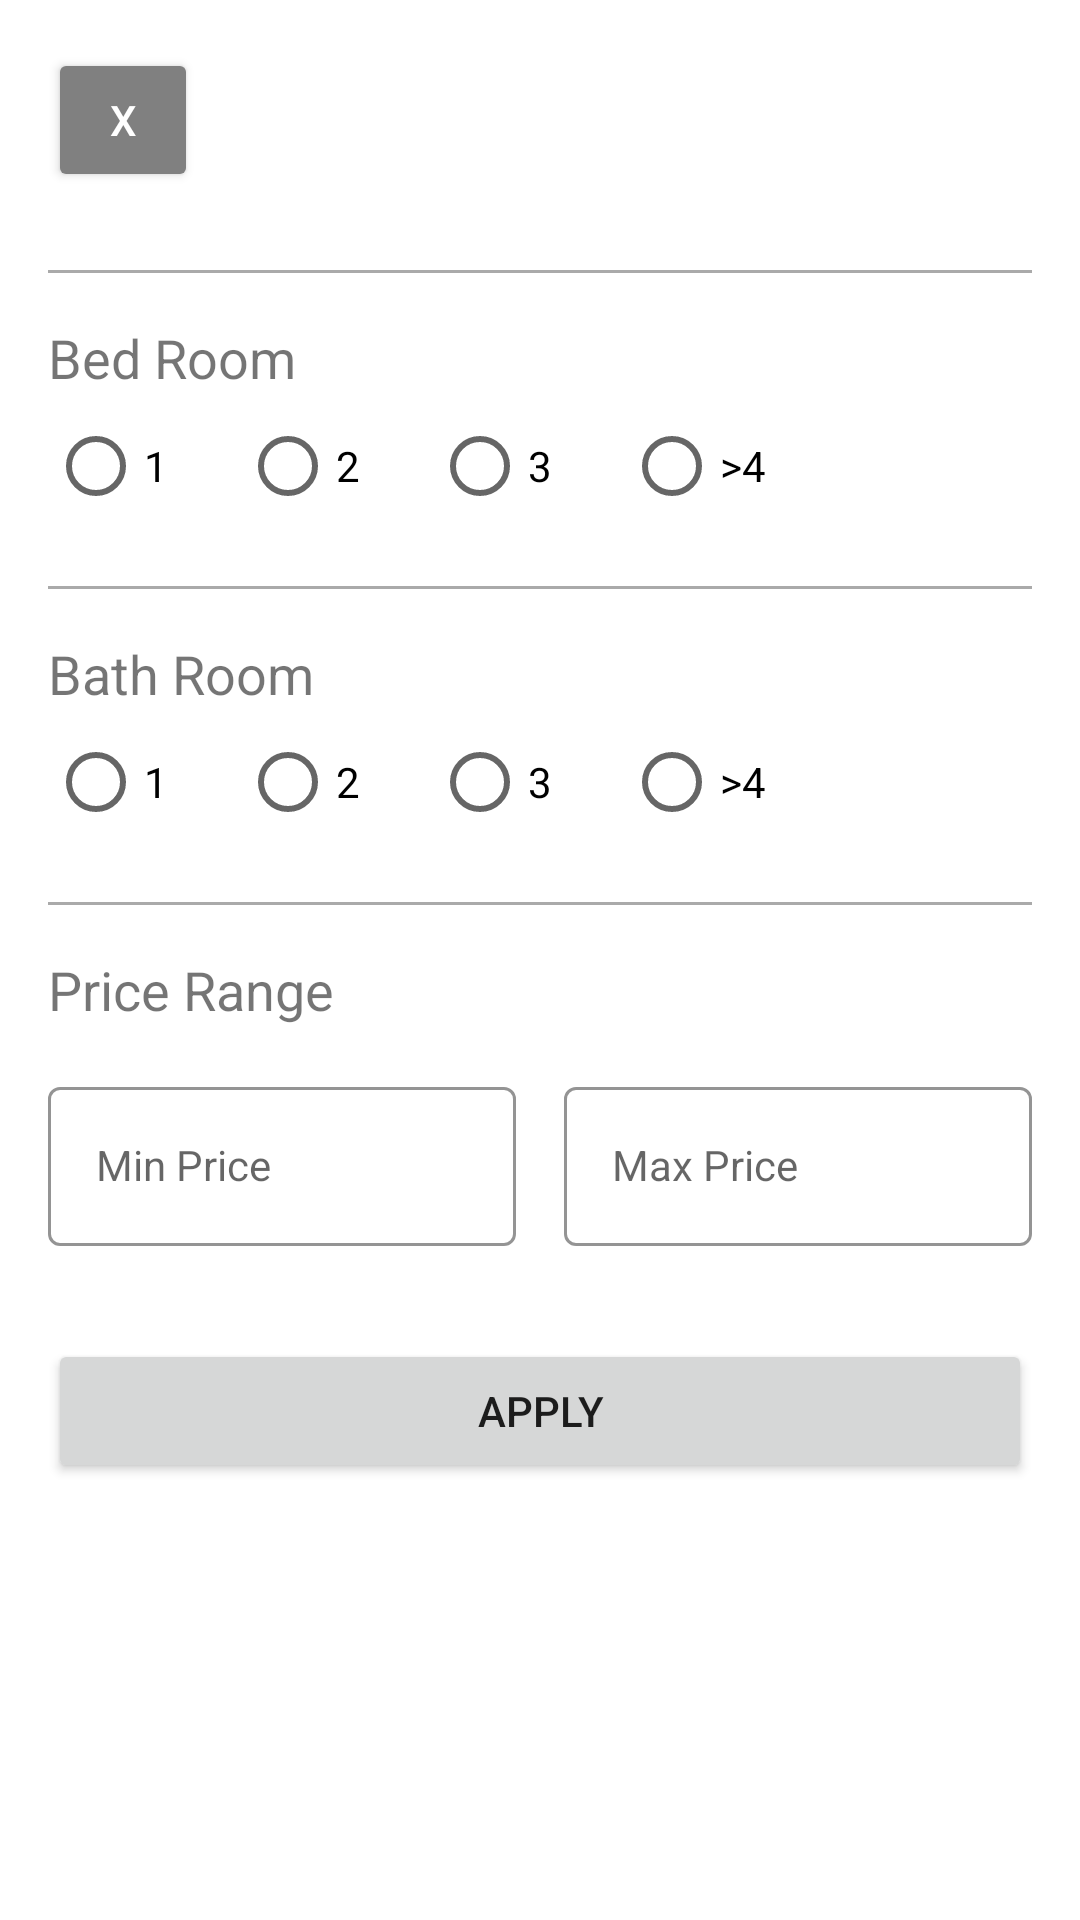

This screen was rendered from an Android layout file. Write that file and the resources it references.
<!-- AndroidManifest.xml: application theme Theme.CampusAdobe -->
<!-- res/layout/fragment_filter.xml -->
<ScrollView
    xmlns:android="http://schemas.android.com/apk/res/android"
    xmlns:app="http://schemas.android.com/apk/res-auto"
    xmlns:tools="http://schemas.android.com/tools"
    android:layout_width="match_parent"
    android:layout_height="match_parent"
    tools:context=".FilterFragment">
    <FrameLayout
        android:layout_width="match_parent"
        android:layout_height="match_parent"
        tools:context=".FilterFragment">

    <LinearLayout
        android:layout_width="match_parent"
        android:layout_height="wrap_content"
        android:orientation="vertical"
        android:padding="16dp">

        <Button
            android:id="@+id/closeBtn"
            android:layout_width="50sp"
            android:layout_height="wrap_content"
            android:backgroundTint="@color/gray"
            android:text="@string/x"
            android:layout_marginBottom="10dp"
            android:textColor="@color/white"/>
        <View
            android:layout_width="match_parent"
            android:layout_height="1dp"
            android:background="@android:color/darker_gray"
            android:layout_marginTop="16dp"
            android:layout_marginBottom="16dp"/>


        <TextView
            android:id="@+id/tv_bedroom"
            android:layout_width="match_parent"
            android:layout_height="wrap_content"
            android:textSize="18sp"
            android:text="@string/bed_room" />
        <RadioGroup
            android:id="@+id/bedroomRadioGroup"
            android:layout_width="match_parent"
            android:layout_height="wrap_content"
            android:orientation="horizontal">

            <RadioButton
                android:id="@+id/radioButton1"
                android:layout_width="wrap_content"
                android:layout_height="wrap_content"
                android:text="1"
                android:layout_columnWeight="1"/>

            <RadioButton
                android:id="@+id/radioButton2"
                android:layout_width="wrap_content"
                android:layout_height="wrap_content"
                android:text="2"
                android:layout_columnWeight="1"
                android:layout_marginStart="16dp"/>

            <RadioButton
                android:id="@+id/radioButton3"
                android:layout_width="wrap_content"
                android:layout_height="wrap_content"
                android:text="3"
                android:layout_columnWeight="1"
                android:layout_marginStart="16dp"
                 />

            <RadioButton
                android:id="@+id/radioButton4Plus"
                android:layout_width="wrap_content"
                android:layout_height="wrap_content"
                android:text=">4"
                android:layout_columnWeight="1"
                android:layout_marginStart="16dp"
                 />
        </RadioGroup>
        <View
            android:layout_width="match_parent"
            android:layout_height="1dp"
            android:background="@android:color/darker_gray"
            android:layout_marginTop="16dp"
            android:layout_marginBottom="16dp"/>


        <TextView
            android:id="@+id/tv_bathroom"
            android:layout_width="match_parent"
            android:layout_height="wrap_content"
            android:textSize="18sp"
            android:text="@string/bath_room" />

        <RadioGroup
            android:id="@+id/bathroomRadioGroup"
            android:layout_width="match_parent"
            android:layout_height="wrap_content"
            android:orientation="horizontal">

            <RadioButton
                android:id="@+id/bathroom1"
                android:layout_width="wrap_content"
                android:layout_height="wrap_content"
                android:text="1"
                android:layout_columnWeight="1"/>

            <RadioButton
                android:id="@+id/bathroom2"
                android:layout_width="wrap_content"
                android:layout_height="wrap_content"
                android:text="2"
                android:layout_columnWeight="1"
                android:layout_marginStart="16dp"/>

            <RadioButton
                android:id="@+id/bathroom3"
                android:layout_width="wrap_content"
                android:layout_height="wrap_content"
                android:text="3"
                android:layout_marginStart="16dp"
                android:layout_columnWeight="1" />

            <RadioButton
                android:id="@+id/bathroom4"
                android:layout_width="wrap_content"
                android:layout_height="wrap_content"
                android:text=">4"
                android:layout_columnWeight="1"
                android:layout_marginStart="16dp"
                 />
        </RadioGroup>



        <View
            android:layout_width="match_parent"
            android:layout_height="1dp"
            android:background="@android:color/darker_gray"
            android:layout_marginTop="16dp"
            android:layout_marginBottom="16dp"/>

        <TextView
            android:id="@+id/tv_price_range"
            android:layout_width="match_parent"
            android:layout_height="wrap_content"
            android:textSize="18sp"
            android:text="@string/price_range" />

        <LinearLayout
            android:layout_width="match_parent"
            android:layout_height="wrap_content"
            android:orientation="horizontal">

            
            <com.google.android.material.textfield.TextInputLayout
                android:id="@+id/minPriceLayout"
                style="@style/LoginTextInputOuterFieldStyle"
                android:layout_width="0dp"
                android:layout_height="wrap_content"
                android:layout_marginEnd="8dp"
                app:boxStrokeColor="@color/orange"
                app:hintTextColor="@color/orange"
                android:layout_weight="1"
                android:hint="Min Price">

                <com.google.android.material.textfield.TextInputEditText
                    android:id="@+id/minPrice"
                    style="@style/LoginTextInputInnerFieldStyle"
                    android:layout_width="match_parent"
                    android:layout_height="wrap_content"
                    android:inputType="number"/>
            </com.google.android.material.textfield.TextInputLayout>

            
            <com.google.android.material.textfield.TextInputLayout
                android:id="@+id/maxPriceLayout"
                style="@style/LoginTextInputOuterFieldStyle"
                android:layout_width="0dp"
                android:layout_height="wrap_content"
                android:layout_marginStart="8dp"
                app:boxStrokeColor="@color/orange"
                app:hintTextColor="@color/orange"
                android:layout_weight="1"
                android:hint="Max Price">

                <com.google.android.material.textfield.TextInputEditText
                    android:id="@+id/maxPrice"
                    style="@style/LoginTextInputInnerFieldStyle"
                    android:layout_width="match_parent"
                    android:layout_height="wrap_content"
                    android:inputType="number"/>
            </com.google.android.material.textfield.TextInputLayout>
        </LinearLayout>
        <Button
            android:id="@+id/btnApply"
            android:layout_width="match_parent"
            android:layout_height="wrap_content"
            android:text="Apply"
            android:layout_marginTop="16dp"/>

    </LinearLayout>
    </FrameLayout>

</ScrollView>
<!-- resources referenced by this layout -->
<resources>
  <color name="gray">#808080</color>
  <color name="orange">#ffa500</color>
  <color name="white">#FFFFFF</color>
  <string name="bath_room">Bath Room</string>
  <string name="bed_room">Bed Room</string>
  <string name="price_range">Price Range</string>
  <string name="x">X</string>
  <style name="LoginTextInputInnerFieldStyle" parent="Widget.MaterialComponents.TextInputLayout.OutlinedBox">
          <item name="colorPrimary">@color/orange</item>
          <item name="android:layout_width">match_parent</item>
          <item name="android:layout_height">wrap_content</item>
          <item name="android:textColor">@color/black</item>
          <item name="android:textColorHint">@color/black</item>
          <item name="android:maxLines">1</item>
          <item name="android:textSize">14sp</item>
          <item name="android:singleLine">true</item>
      </style>
  <style name="LoginTextInputOuterFieldStyle" parent="Widget.MaterialComponents.TextInputLayout.OutlinedBox">
          <item name="colorPrimary">@color/orange</item>
          <item name="android:layout_width">match_parent</item>
          <item name="android:layout_height">wrap_content</item>
          <item name="android:layout_marginTop">15dp</item>
          <item name="android:layout_marginBottom">15dp</item>
      </style>
  <style name="Theme.CampusAdobe" parent="Theme.MaterialComponents.DayNight.NoActionBar">
          
          <item name="colorPrimary">@color/orange</item>
          <item name="colorPrimaryVariant">@color/purple_700</item>
          <item name="colorOnPrimary">@color/white</item>
          
          <item name="colorSecondary">@color/teal_200</item>
          <item name="colorSecondaryVariant">@color/teal_700</item>
          <item name="colorOnSecondary">@color/black</item>
          
          <item name="android:statusBarColor">@color/orange</item>
          
      </style>
  <color name="black">#000000</color>
  <color name="purple_700">#FF3700B3</color>
  <color name="teal_200">#FF03DAC5</color>
  <color name="teal_700">#FF018786</color>
</resources>
